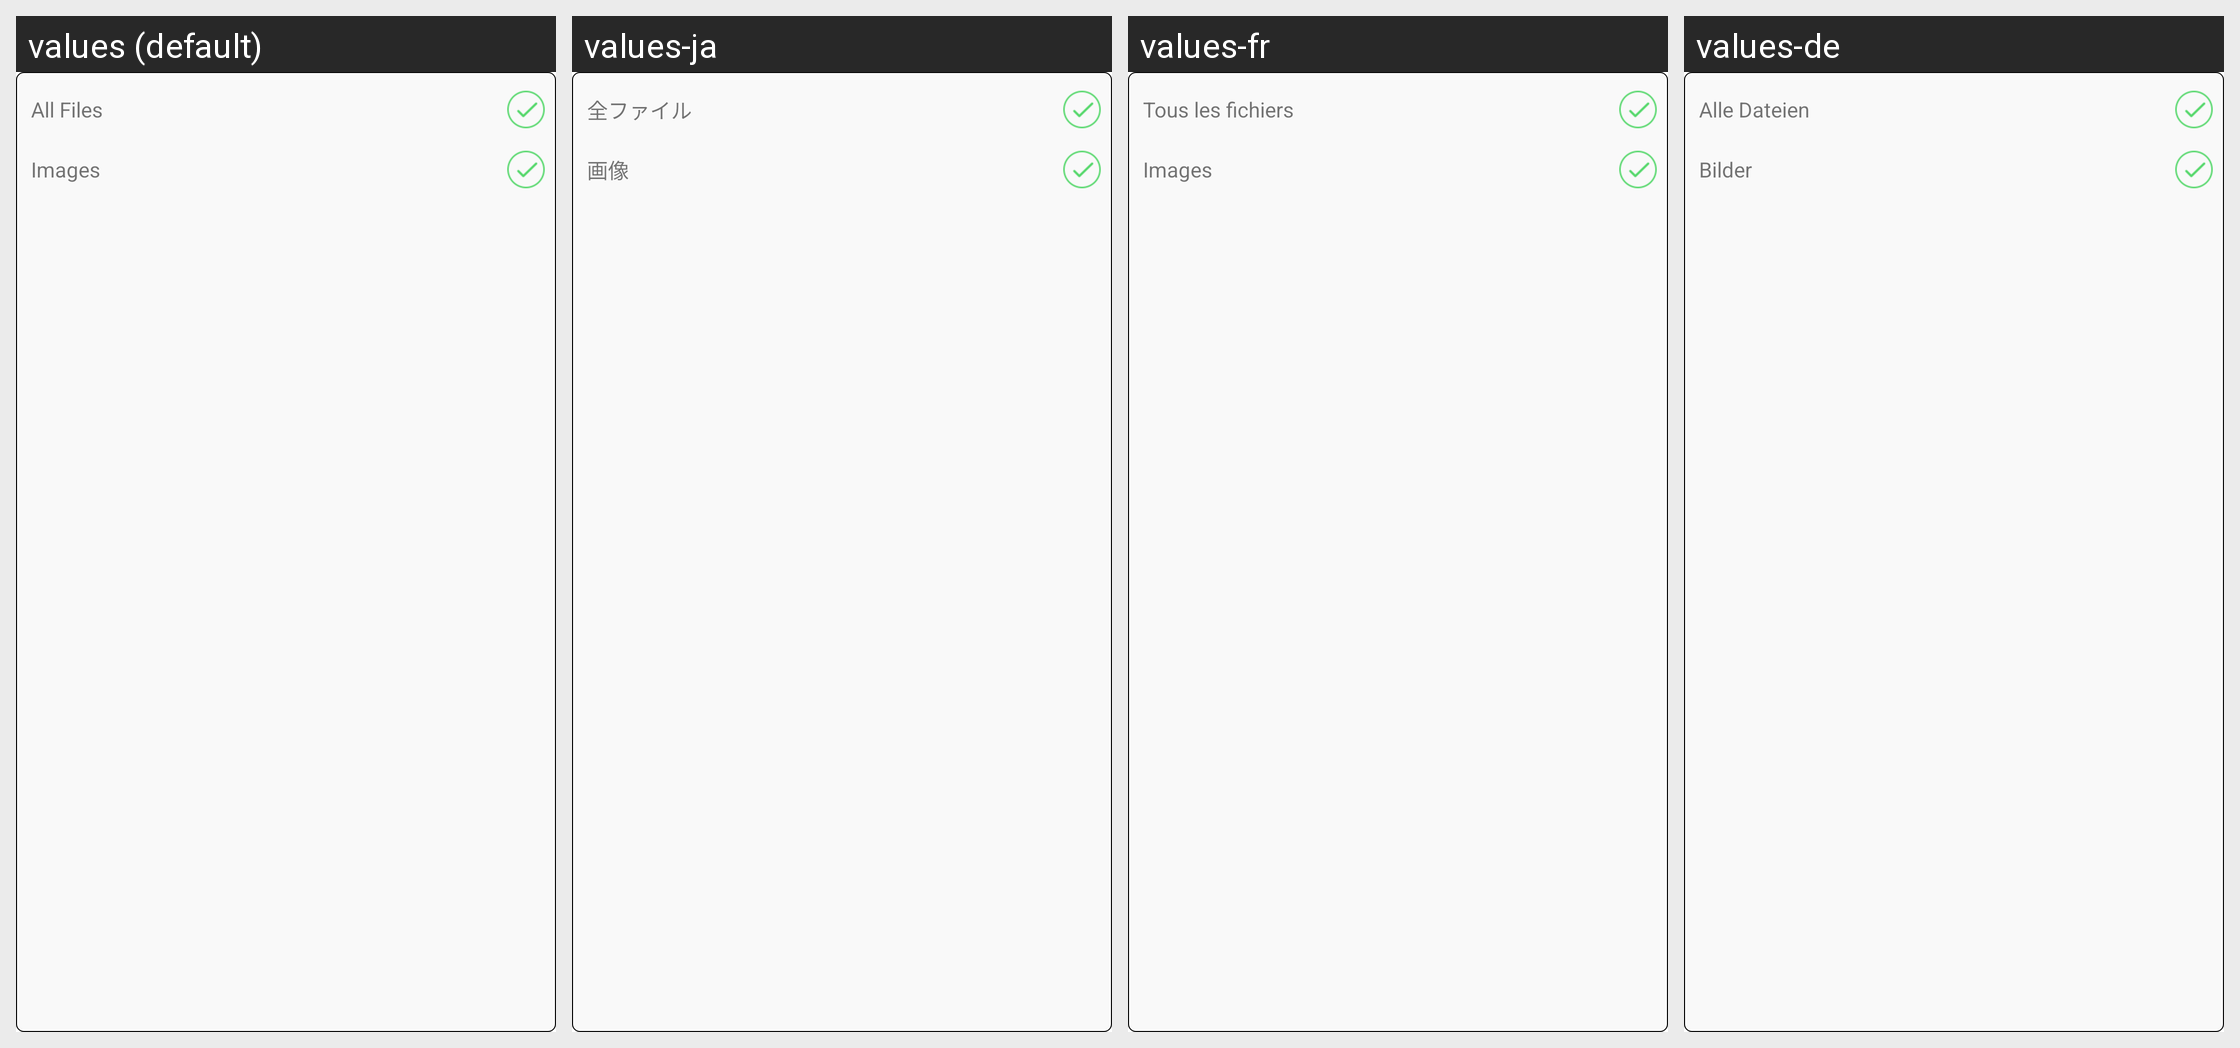

Locale-by-locale string values for the Android screen shown in this grid:
Android screen res/layout/zm_mm_content_file_type_pop.xml rendered under 4 locales, left to right: values (default), values-ja, values-fr, values-de. Device: Nexus 5 (rendered at 1080×1920; each locale shown at half size, 540×960, under a caption strip naming it); theme Theme.MaterialComponents.DayNight.NoActionBar.
Other locales in the repository, not shown: values-es, values-zh-rCN, values-zh-rHK, values-zh-rTW.
Strings drawn on this screen, with the default value and each locale's value (text and hints the layout hard-codes, and strings that could not be matched under every locale, appear in the picture but are not listed):

zm_lbl_file_type_files
  values: All Files
  values-ja: 全ファイル
  values-fr: Tous les fichiers
  values-de: Alle Dateien

zm_lbl_file_type_images
  values: Images
  values-ja: 画像
  values-fr: Images
  values-de: Bilder
